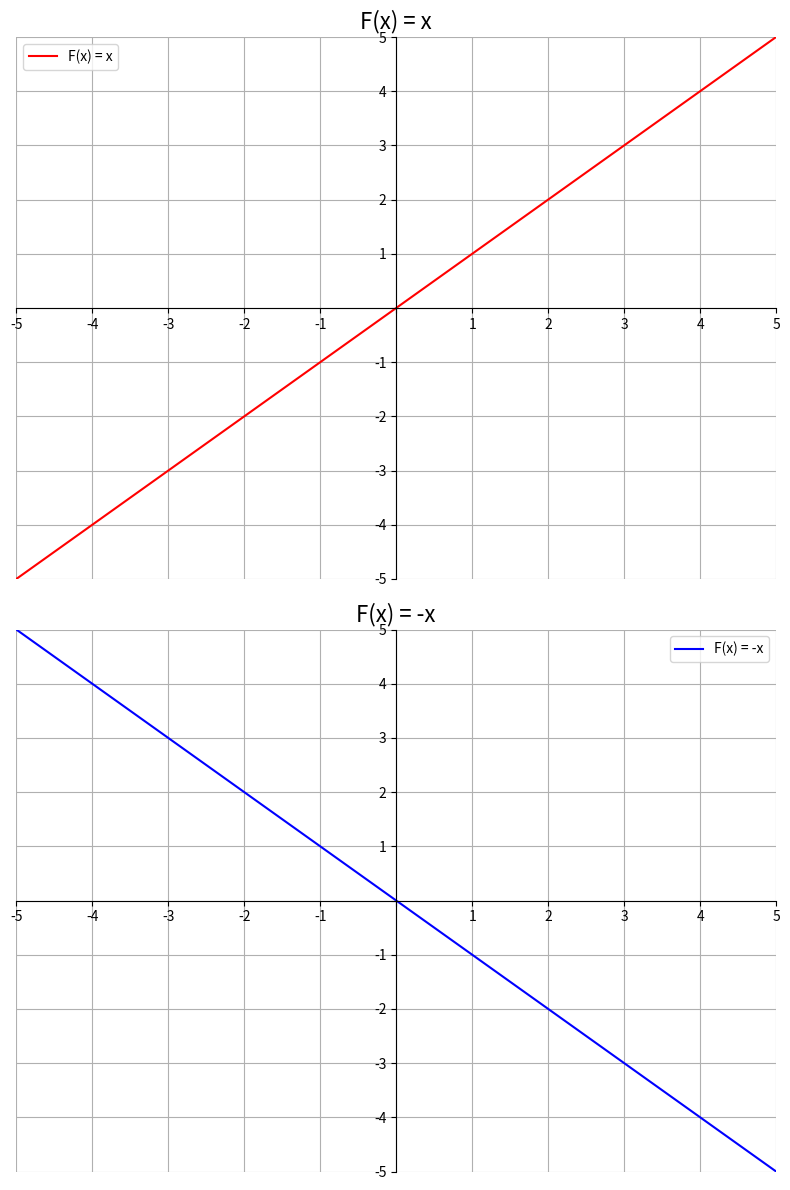

The script that saved this image:
import numpy as np
import matplotlib.pyplot as plt

def func1(x):
    return x

def func2(x):
    return -x

functions = [func1, func2]
colors = ['red', 'blue']
labels = ['F(x) = x', 'F(x) = -x']

x = np.linspace(-5, 5, 400)

fig, axs = plt.subplots(2, figsize=(8, 12))

for ax, func, color, label in zip(axs, functions, colors, labels):
    y = func(x)
    ax.plot(x, y, color=color, label=label)
    ax.set_xlabel('', fontsize=14)
    ax.set_ylabel('', fontsize=14)
    ax.set_title(label, fontsize=16)
    ax.grid(True)
    ax.spines['left'].set_position('center')
    ax.spines['bottom'].set_position('center')
    ax.spines['right'].set_color('none')
    ax.spines['top'].set_color('none')
    ax.xaxis.set_ticks_position('bottom')
    ax.yaxis.set_ticks_position('left')
    ax.set_xlim(-5, 5)
    ax.set_ylim(-5, 5)
    x_ticks = np.arange(-5, 6, 1)
    x_labels = [str(i) if i != 0 else '' for i in x_ticks]
    y_ticks = np.arange(-5, 6, 1)
    y_labels = [str(i) if i != 0 else '' for i in y_ticks]
    ax.set_xticks(x_ticks)
    ax.set_xticklabels(x_labels)
    ax.set_yticks(y_ticks)
    ax.set_yticklabels(y_labels)
    ax.legend()

plt.tight_layout()
plt.show()